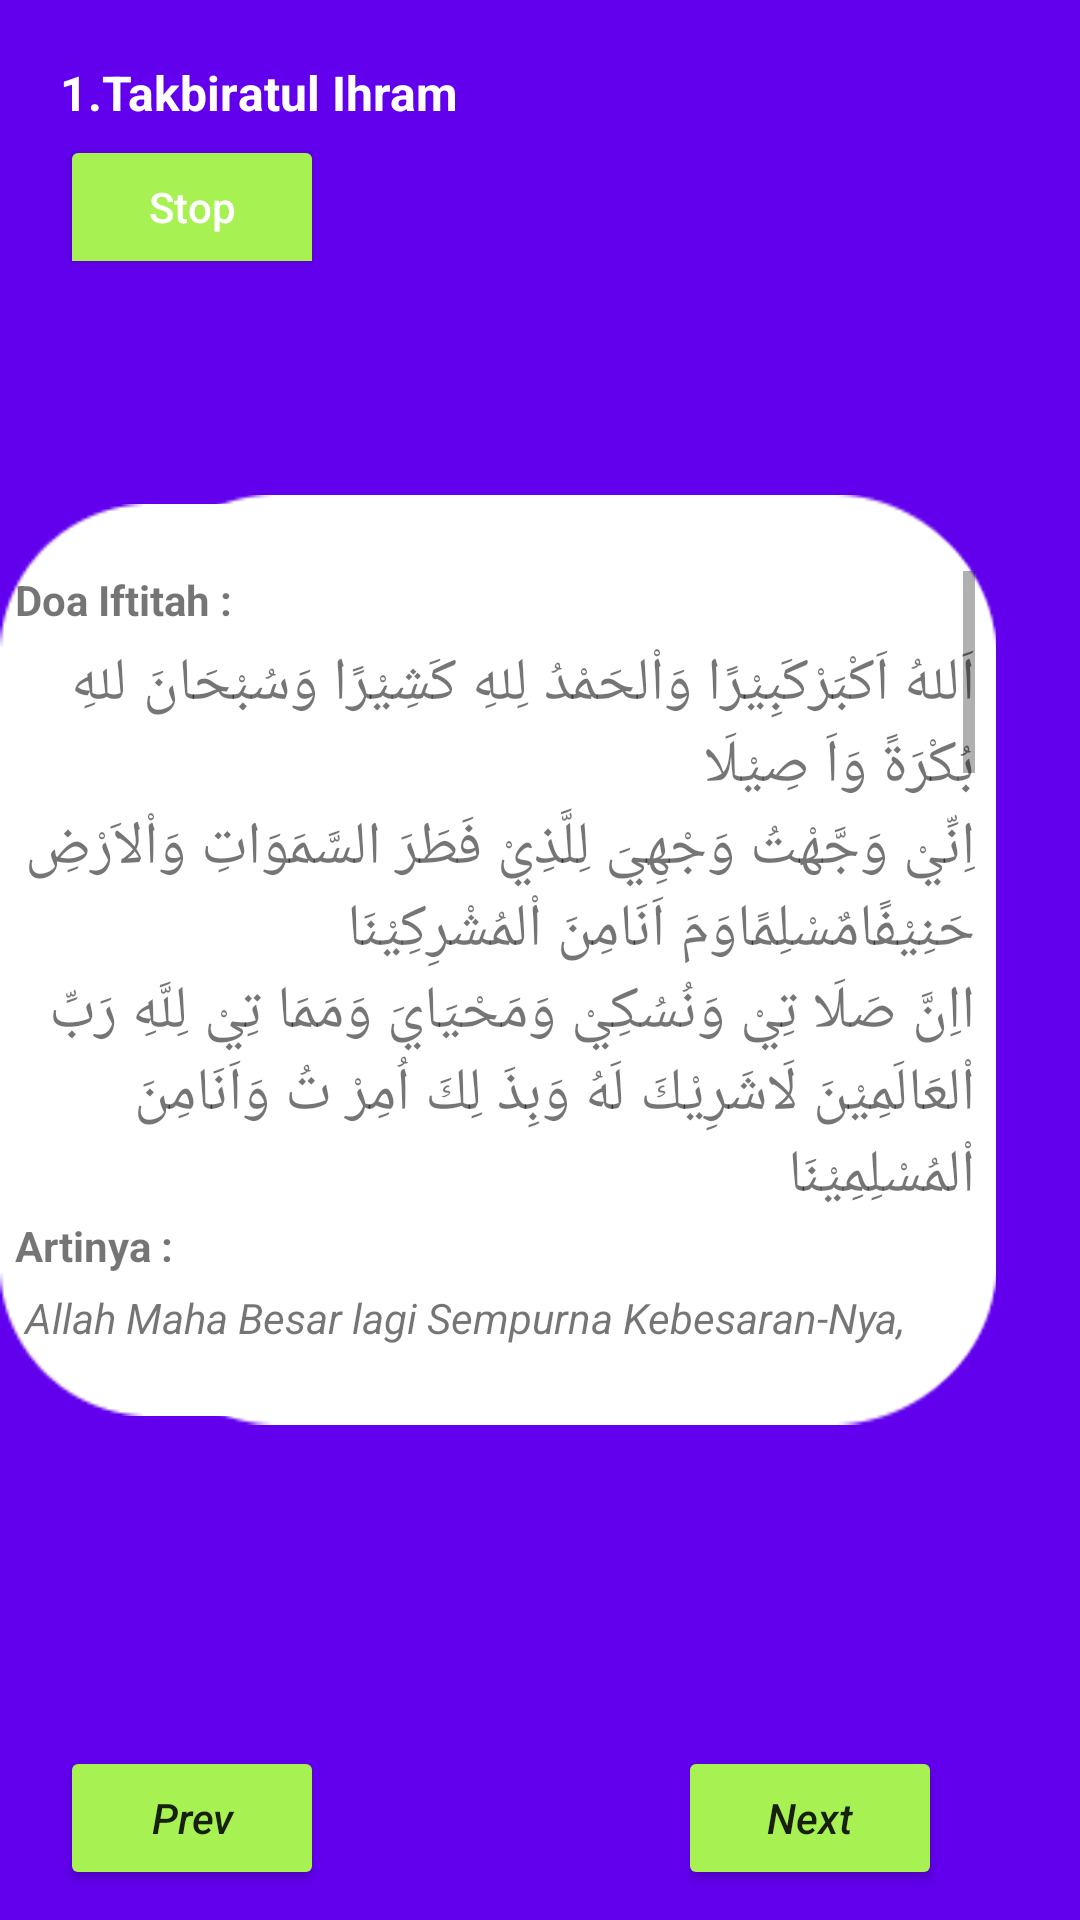

Here is an Android app screen rendered from its layout file. Give the layout XML and the strings, colors and styles it references.
<!-- AndroidManifest.xml: application theme Theme.Sholatdoa -->
<!-- res/layout/activity_g1.xml -->
<?xml version="1.0" encoding="utf-8"?>
<RelativeLayout
    xmlns:android="http://schemas.android.com/apk/res/android"
    xmlns:app="http://schemas.android.com/apk/res-auto"
    xmlns:tools="http://schemas.android.com/tools"
    android:layout_width="match_parent"
    android:layout_height="match_parent"
    tools:context=".g1Activity"
    android:background="@color/purple_500">

    <ImageView
        android:layout_width="wrap_content"
        android:layout_height="wrap_content"
        android:rotation="-90"
        android:src="@drawable/gs1"
        android:layout_centerVertical="true"
        android:layout_marginLeft="30dp"/>
    <ImageView
        android:layout_width="wrap_content"
        android:layout_height="wrap_content"
        android:src="@drawable/bg_gsholat"
        android:layout_marginTop="20dp"
        android:layout_centerVertical="true"
        android:layout_alignParentRight="true"
        android:layout_marginRight="28dp"/>
    <TextView
        android:layout_width="wrap_content"
        android:layout_height="wrap_content"
        android:text="1.Takbiratul Ihram"
        android:textSize="16dp"
        android:textColor="@color/white"
        android:textStyle="bold"
        android:layout_marginTop="20dp"
        android:layout_marginLeft="20dp"/>
    <LinearLayout
        android:layout_width="wrap_content"
        android:layout_height="wrap_content"
        android:orientation="horizontal"
        android:layout_marginLeft="20dp"
        android:layout_alignParentBottom="true"
        android:layout_marginBottom="10dp">
        <Button
            android:id="@+id/btn_p1"
            android:layout_width="wrap_content"
            android:layout_height="wrap_content"
            android:textStyle="italic"
            android:textAllCaps="false"
            android:backgroundTint="@color/green"
            android:text="Prev"/>
        <Button
            android:id="@+id/btn_n1"
            android:layout_width="wrap_content"
            android:layout_height="wrap_content"
            android:backgroundTint="@color/green"
            android:textStyle="italic"
            android:textAllCaps="false"
            android:text="Next"
            android:layout_marginLeft="118dp"/>
    </LinearLayout>
    <ToggleButton
        android:id="@+id/btn_s1"
        android:layout_width="wrap_content"
        android:layout_height="wrap_content"
        android:onClick="onToggleClicked"
        android:textOn="Play"
        android:textOff="Stop"
        android:textColor="@color/white"
        android:textAllCaps="false"
        android:backgroundTint="@color/green"
        android:layout_marginTop="45dp"
        android:layout_marginLeft="20dp"/>
    <ScrollView
        android:layout_width="320dp"
        android:layout_height="259dp"
        android:layout_alignParentRight="true"
        android:layout_marginRight="35dp"
        android:layout_centerVertical="true">
        <LinearLayout
            android:layout_width="wrap_content"
            android:layout_height="wrap_content"
            android:orientation="vertical">
            <TextView
                android:layout_width="wrap_content"
                android:layout_height="wrap_content"
                android:text="Doa Iftitah :"
                android:textStyle="bold"/>
            <TextView
                android:layout_width="wrap_content"
                android:layout_height="wrap_content"
                android:text="@string/iftitah1"
                android:textSize="20dp"
                android:layout_marginTop="5dp"
                android:layout_gravity="right"/>
            <TextView
                android:layout_width="wrap_content"
                android:layout_height="wrap_content"
                android:text="@string/iftitah2"
                android:layout_gravity="right"
                android:textSize="20dp"/>
            <TextView
                android:layout_width="wrap_content"
                android:layout_height="wrap_content"
                android:text="@string/iftitah3"
                android:layout_gravity="right"
                android:textSize="20dp"/>
            <TextView
                android:layout_width="wrap_content"
                android:layout_height="wrap_content"
                android:text="@string/iftitah4"
                android:layout_gravity="right"
                android:textSize="20dp"/>
            <TextView
                android:layout_width="wrap_content"
                android:layout_height="wrap_content"
                android:text="Artinya :"
                android:textStyle="bold"/>

            <TextView
                android:layout_width="wrap_content"
                android:layout_height="wrap_content"
                android:layout_marginTop="5dp"
                android:text="@string/artiftitah"
                android:textStyle="italic" />

            <TextView
                android:layout_width="wrap_content"
                android:layout_height="wrap_content"
                android:text="Al-Fatihah :"
                android:layout_marginTop="5dp"
                android:textStyle="bold"/>
            <TextView
                android:layout_width="wrap_content"
                android:layout_height="wrap_content"
                android:text="@string/alfatihah"
                android:textSize="20dp"
                android:layout_gravity="right"/>
            <TextView
                android:layout_width="wrap_content"
                android:layout_height="wrap_content"
                android:text="Artinya :"
                android:textStyle="bold"/>
            <TextView
                android:layout_width="wrap_content"
                android:layout_height="wrap_content"
                android:text="@string/artiftitah"
                android:textStyle="italic"
                android:layout_marginTop="5dp"/>
            <TextView
                android:layout_width="wrap_content"
                android:layout_height="wrap_content"
                android:text="Al-Iklhas :"
                android:textStyle="bold"
                android:layout_marginTop="10dp"/>
            <TextView
                android:layout_width="wrap_content"
                android:layout_height="wrap_content"
                android:text="@string/alikhlas"
                android:layout_gravity="right"
                android:textSize="20dp"/>
            <TextView
                android:layout_width="wrap_content"
                android:layout_height="wrap_content"
                android:text="Artinya :"
                android:textStyle="bold"/>
            <TextView
                android:layout_width="wrap_content"
                android:layout_height="wrap_content"
                android:text="@string/artalikhlas"
                android:textStyle="italic"
                android:layout_marginTop="5dp"/>

        </LinearLayout>
    </ScrollView>

</RelativeLayout>
<!-- resources referenced by this layout -->
<resources>
  <color name="green">#A8F153</color>
  <color name="purple_500">#FF6200EE</color>
  <color name="white">#FFFFFFFF</color>
  <!-- drawable bg_gsholat: png bitmap (drawable, 4500 bytes) -->
  <!-- drawable gs1: png bitmap (drawable, 75073 bytes) -->
  <string name="alfatihah">بِسْمِ اللهِ الرَّحْمنِ الرَّحِيْمِ
  الْحَمْدُ للهِ رَبِّ الْعَالَمِيْنَ, الرَّحْمَـنِ الرَّحِيْمِ, مَالِكِ يَوْمِ الدِّيْنِ, إِيَّاكَ نَعْبُدُ وَإِيَّاكَ نَسْتَعِيْنُ, اِهْدِنَا الصِّرَاطَ المُستَقِيْمَ,
  صِرَاطَ الَّذِينَ أَنْعَمْتَ عَلَيهِمْ, غَيْرِ المَغْضُوْبِ عَلَيْهِمْ وَلاَ الضَّالِّيْنَ. آمِيْنَ
  </string>
  <string name="alikhlas">بِسْمِ اللهِ الرَّحْمَنِ الرَّحِيمِ قُلْ هُوَ ٱللهُ أَحَدٌ, ٱللهُ ٱلصَّمَدُ, لَمْ يَلِدْ وَلَمْ يُولَدْ, وَلَمْ يَكُن لَّهُۥ كُفُوًا أَحَدٌ</string>
  <string name="artalikhlas">"Dengan nama Allah Yang Maha Pengasih lagi Maha Penyayang.Katakanlah (hai Muhammad)! Allah itu Esa. Allah tempat meminta. Tiada Ia beranak dan tiada pula Ia dilahirkan. Dan tak ada bagi-Nya seorang pun yang menyerupai-Nya.Dan tak ada bagi-Nya seorang pun yang menyerupai-Nya."</string>
  <string name="artiftitah">" Allah Maha Besar lagi Sempurna Kebesaran-Nya, segala puji bagi-Nya dan Maha Suci Allah sepanjang pagi dan sore. Kuhadapkan muka hatiku kepada Dzat yang menciptakan langit dan bumi dengan keadaan lurus dan menyerahkan diri dan aku bukanlah dari golongan kaum musyirikin. Sesungguhnya shalatku, ibadatku, hidupku dan matiku semata hanya untuk Allah, Tuhan seru sekalian alam. Tidak ada sekutu bagi-Nya dan dengan itu aku diperintahkan untuk tidak menyekutukan-Nya. Dan aku dari golongan orang muslimin."</string>
  <string name="iftitah1">اَللهُ اَكْبَرْكَبِيْرًا وَاْلحَمْدُ لِلهِ كَشِيْرًا وَسُبْحَانَ للهِ بُكْرَةً وَاَ صِيْلَا</string>
  <string name="iftitah2">اِنِّيْ وَجَّهْتُ وَجْهِيَ لِلَّذِيْ فَطَرَ السَّمَوَاتِ وَاْلاَرْضِ حَنِيْفًامٌسْلِمًاوَمَ اَنَامِنَ اْلمُشْرِكِيْنَا</string>
  <string name="iftitah3">ااِنَّ صَلَا تِيْ وَنُسُكِيْ وَمَحْيَايَ وَمَمَا تِيْ لِلَّهِ رَبِّ اْلعَالَمِيْنَ لَاشَرِيْكَ لَهُ وَبِذَ لِكَ اُمِرْ تُ وَاَنَامِنَ</string>
  <string name="iftitah4">اْلمُسْلِمِيْنَا</string>
  <style name="Theme.Sholatdoa" parent="Theme.MaterialComponents.DayNight.NoActionBar">
          
          <item name="colorPrimary">@color/purple_500</item>
          <item name="colorPrimaryVariant">@color/purple_700</item>
          <item name="colorOnPrimary">@color/white</item>
          
          <item name="colorSecondary">@color/teal_200</item>
          <item name="colorSecondaryVariant">@color/teal_700</item>
          <item name="colorOnSecondary">@color/black</item>
          
          <item name="android:statusBarColor" tools:targetApi="l">?attr/colorPrimaryVariant</item>
          
      </style>
  <color name="purple_700">#FF3700B3</color>
  <color name="teal_200">#FF03DAC5</color>
  <color name="teal_700">#FF018786</color>
  <color name="black">#FF000000</color>
</resources>
